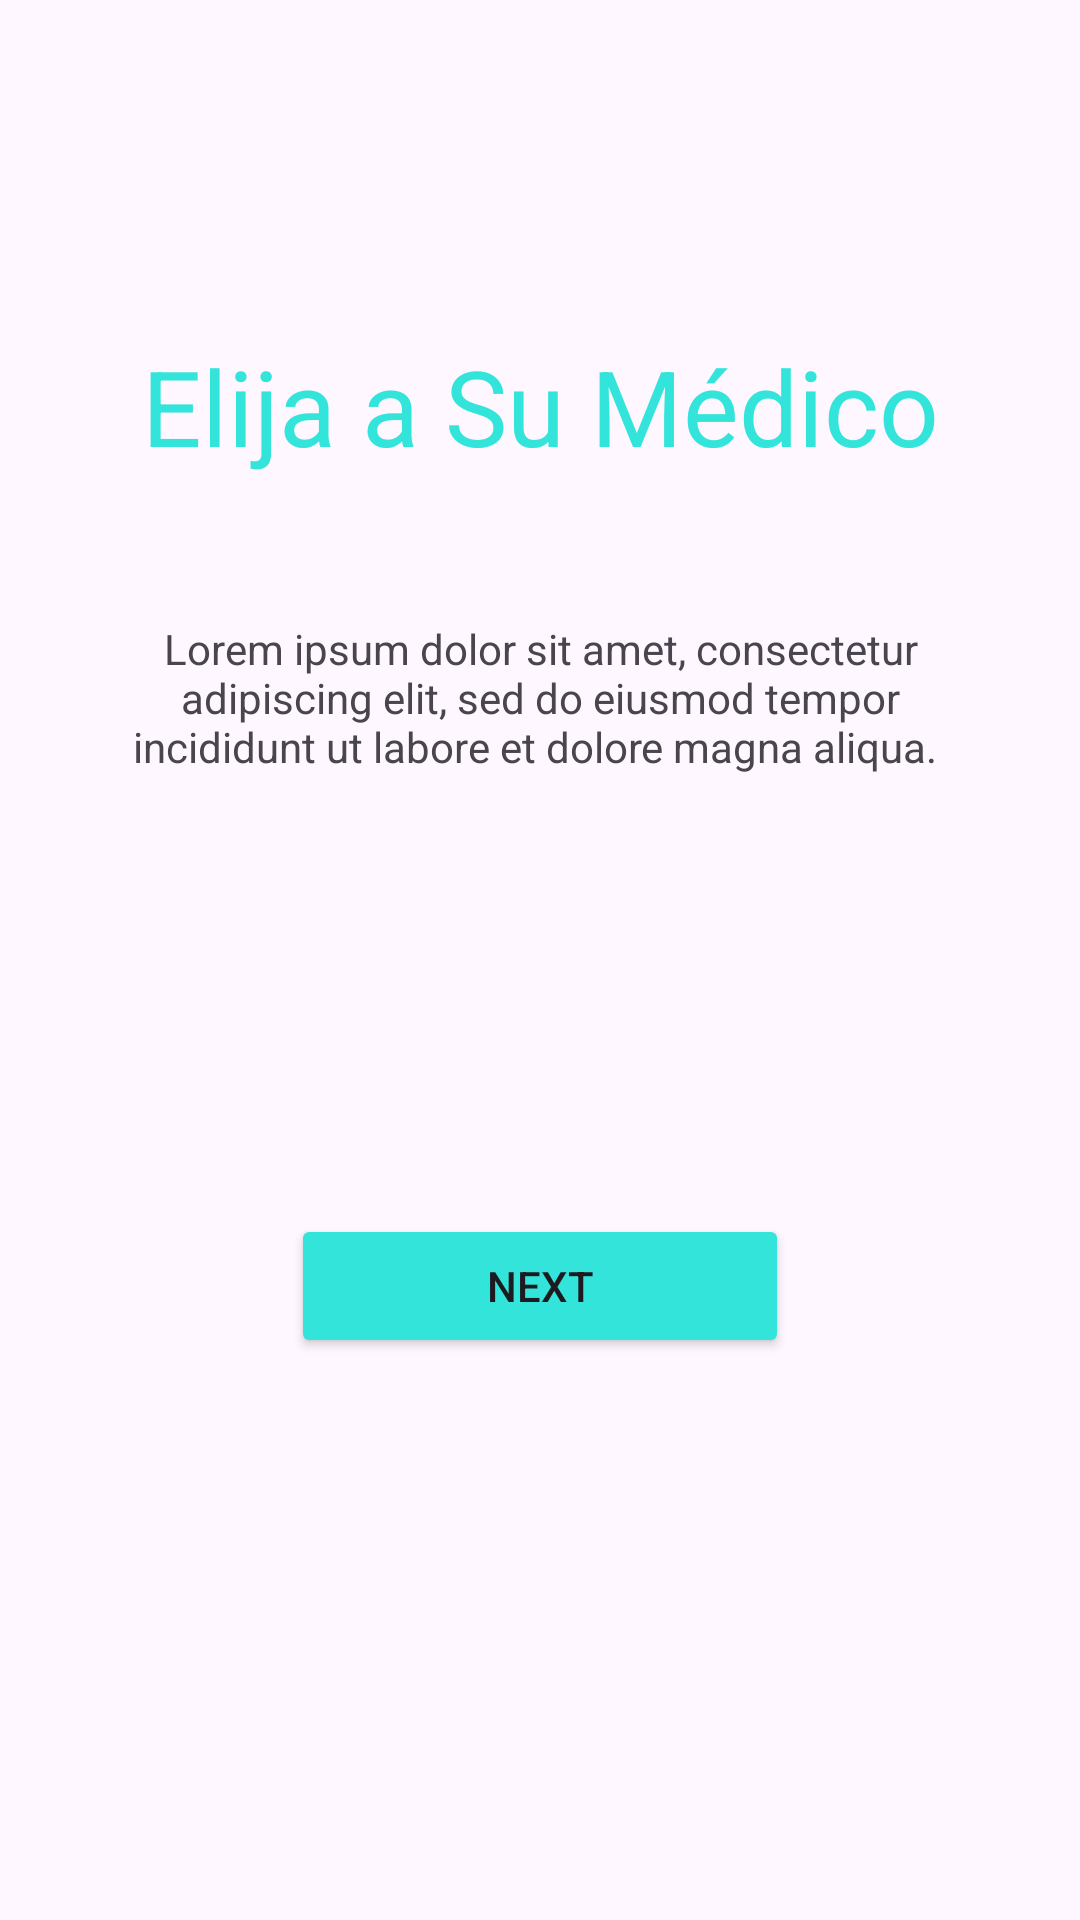

Reconstruct the res/layout file that produces this screen, plus the resources it refers to.
<!-- AndroidManifest.xml: application theme Theme.HealtCare -->
<!-- res/layout/activity_onboarding.xml -->
<?xml version="1.0" encoding="utf-8"?>
<androidx.constraintlayout.widget.ConstraintLayout xmlns:android="http://schemas.android.com/apk/res/android"
    xmlns:app="http://schemas.android.com/apk/res-auto"
    xmlns:tools="http://schemas.android.com/tools"
    android:id="@+id/main"
    android:layout_width="match_parent"
    android:layout_height="match_parent"
    tools:context=".OnboardingScreen.OnboardingA">

    <ImageView
        android:id="@+id/imageView"
        android:layout_width="wrap_content"
        android:layout_height="wrap_content"
        android:layout_marginTop="100dp"
        app:layout_constraintEnd_toEndOf="parent"
        app:layout_constraintHorizontal_bias="0.49"
        app:layout_constraintStart_toStartOf="parent"
        app:layout_constraintTop_toTopOf="parent"
        app:srcCompat="@drawable/onboardinga" />

    <TextView
        android:id="@+id/textView"
        android:layout_width="wrap_content"
        android:layout_height="wrap_content"
        android:layout_marginTop="12dp"
        android:text="Elija a Su Médico"
        android:textColor="#33E4DB"
        android:textSize="35sp"
        app:layout_constraintEnd_toEndOf="parent"
        app:layout_constraintStart_toStartOf="parent"
        app:layout_constraintTop_toBottomOf="@+id/imageView" />

    <TextView
        android:id="@+id/textView2"
        android:layout_width="280dp"
        android:layout_height="62dp"
        android:layout_marginTop="48dp"
        android:text="Lorem ipsum dolor sit amet, consectetur adipiscing elit, sed do eiusmod tempor incididunt ut labore et dolore magna aliqua. "
        android:textAlignment="center"
        app:layout_constraintEnd_toEndOf="parent"
        app:layout_constraintStart_toStartOf="parent"
        app:layout_constraintTop_toBottomOf="@+id/textView" />

    <Button
        android:id="@+id/NextAbutton"
        android:layout_width="166dp"
        android:layout_height="wrap_content"
        android:layout_marginTop="136dp"
        android:backgroundTint="#33E4DB"
        android:text="Next"
        app:layout_constraintBottom_toBottomOf="parent"
        app:layout_constraintEnd_toEndOf="parent"
        app:layout_constraintStart_toStartOf="parent"
        app:layout_constraintTop_toBottomOf="@+id/textView2"
        app:layout_constraintVertical_bias="0.0" />

</androidx.constraintlayout.widget.ConstraintLayout>
<!-- resources referenced by this layout -->
<resources>
  <style name="Theme.HealtCare" parent="Base.Theme.HealtCare" />
  <style name="Base.Theme.HealtCare" parent="Theme.Material3.DayNight.NoActionBar">
          
          
      </style>
</resources>
